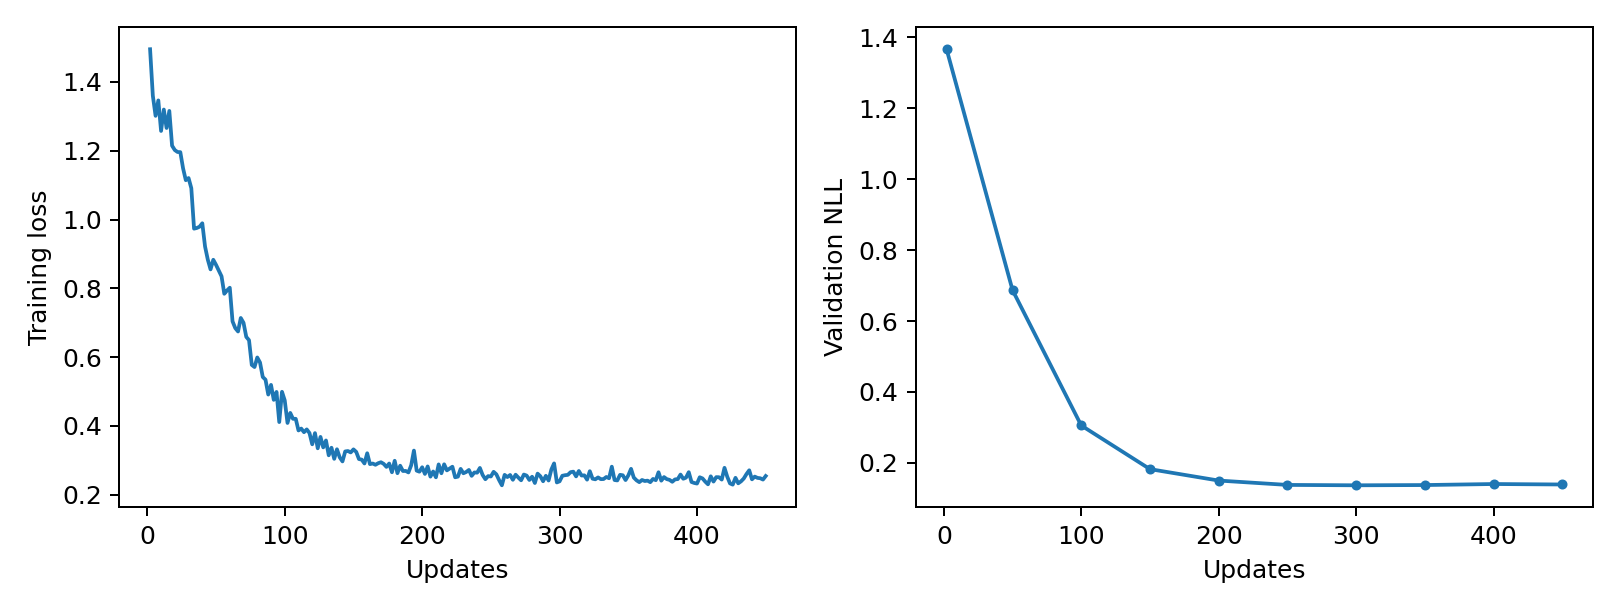

Data behind this chart, as committed beside it:
epoch, updates, train_loss, validation_nll, train_seconds, peak_gpu_mib
1, 2, 1.495, 1.366, 0.1558, 1196
2, 4, 1.36, , 0.1557, 1196
3, 6, 1.302, , 0.1541, 1196
4, 8, 1.346, , 0.1545, 1196
5, 10, 1.258, , 0.1542, 1196
6, 12, 1.32, , 0.1549, 1196
7, 14, 1.266, , 0.1555, 1196
8, 16, 1.316, , 0.1548, 1196
9, 18, 1.215, , 0.1538, 1196
10, 20, 1.202, , 0.1591, 1196
11, 22, 1.196, , 0.1572, 1196
12, 24, 1.196, , 0.1571, 1196
13, 26, 1.149, , 0.1575, 1196
14, 28, 1.114, , 0.1578, 1196
15, 30, 1.121, , 0.1556, 1196
16, 32, 1.091, , 0.1551, 1196
17, 34, 0.9735, , 0.1543, 1196
18, 36, 0.9754, , 0.1545, 1196
19, 38, 0.9792, , 0.1542, 1196
20, 40, 0.9891, , 0.1546, 1196
21, 42, 0.9215, , 0.1531, 1196
22, 44, 0.8834, , 0.1634, 1196
23, 46, 0.855, , 0.1692, 1196
24, 48, 0.883, , 0.1659, 1196
25, 50, 0.8682, 0.687, 0.1661, 1196
26, 52, 0.8516, , 0.1671, 1196
27, 54, 0.8349, , 0.1639, 1196
28, 56, 0.7841, , 0.1597, 1196
29, 58, 0.7937, , 0.1586, 1196
30, 60, 0.8017, , 0.1561, 1196
31, 62, 0.704, , 0.1554, 1196
32, 64, 0.6842, , 0.1547, 1196
33, 66, 0.6745, , 0.1555, 1196
34, 68, 0.7137, , 0.1552, 1196
35, 70, 0.6997, , 0.1547, 1196
36, 72, 0.6587, , 0.1547, 1196
37, 74, 0.6492, , 0.1553, 1196
38, 76, 0.5773, , 0.1555, 1196
39, 78, 0.571, , 0.1553, 1196
40, 80, 0.5989, , 0.1549, 1196
41, 82, 0.5843, , 0.1551, 1196
42, 84, 0.5421, , 0.1545, 1196
43, 86, 0.5343, , 0.1542, 1196
44, 88, 0.491, , 0.1548, 1196
45, 90, 0.5192, , 0.1541, 1196
46, 92, 0.4756, , 0.1546, 1196
47, 94, 0.4987, , 0.1548, 1196
48, 96, 0.411, , 0.1543, 1196
49, 98, 0.4991, , 0.1542, 1196
50, 100, 0.474, 0.3057, 0.1578, 1196
51, 102, 0.4084, , 0.1574, 1196
52, 104, 0.4376, , 0.1578, 1196
53, 106, 0.4205, , 0.1582, 1196
54, 108, 0.4205, , 0.1569, 1196
55, 110, 0.3866, , 0.155, 1196
56, 112, 0.3921, , 0.1543, 1196
57, 114, 0.3816, , 0.1547, 1196
58, 116, 0.3897, , 0.1547, 1196
59, 118, 0.3791, , 0.1554, 1196
60, 120, 0.3463, , 0.1542, 1196
... 165 more rows
